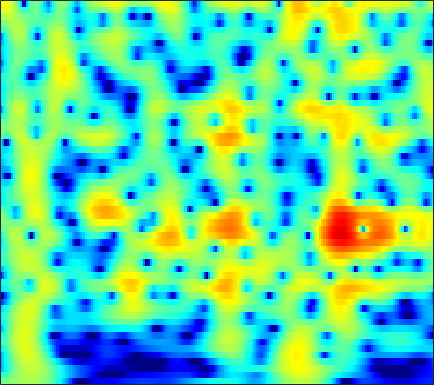

Data behind this chart, as committed beside it:
-0.94039, -0.68306, -0.3468, -0.018573, 0.22001, 0.52439, 0.80831, 1.0046, 1.2401, 1.4398, 1.6003, 1.6927, 1.7723, 1.791, 1.7642, 1.6721, 1.514, 1.349, 1.0626, 0.6949, 0.24138, -0.15796, -0.77553, -1.4968
-4.45, -3.704, -2.766, -1.902, -1.304, -0.5756, 0.07089, 0.5019, 1.005, 1.425, 1.76, 1.956, 2.141, 2.24, 2.258, 2.206, 2.067, 1.904, 1.611, 1.23, 0.7633, 0.3573, -0.2569, -0.9516
-8.908, -7.334, -5.499, -3.914, -2.867, -1.637, -0.5839, 0.09989, 0.8808, 1.52, 2.022, 2.313, 2.59, 2.743, 2.779, 2.725, 2.558, 2.36, 2.002, 1.544, 0.9884, 0.5123, -0.1961, -0.9816
-8.54, -7.118, -5.341, -3.72, -2.611, -1.28, -0.1229, 0.6319, 1.491, 2.184, 2.714, 3.006, 3.257, 3.35, 3.318, 3.14, 2.811, 2.465, 1.877, 1.146, 0.2782, -0.4599, -1.554, -2.763
-8.667, -6.978, -4.931, -3.124, -1.917, -0.4996, 0.7083, 1.48, 2.335, 2.995, 3.466, 3.697, 3.84, 3.797, 3.643, 3.272, 2.712, 2.164, 1.26, 0.1506, -1.174, -2.319, -4.066, -6.098
-6.739, -5.25, -3.439, -1.84, -0.7752, 0.4724, 1.531, 2.202, 2.931, 3.463, 3.797, 3.916, 3.898, 3.679, 3.383, 2.815, 2.048, 1.339, 0.2123, -1.121, -2.662, -3.951, -5.843, -7.928
-3.686, -2.838, -1.681, -0.5423, 0.2721, 1.269, 2.136, 2.689, 3.282, 3.694, 3.911, 3.94, 3.796, 3.435, 3.02, 2.268, 1.286, 0.3923, -1.011, -2.663, -4.549, -6.099, -8.284, -10.46
-5.49, -4.177, -2.518, -1.007, 0.01691, 1.22, 2.225, 2.841, 3.478, 3.906, 4.128, 4.161, 4.018, 3.651, 3.218, 2.419, 1.359, 0.3851, -1.17, -3.065, -5.378, -7.476, -10.96, -15.7
-8.844, -6.613, -4.179, -2.188, -0.9332, 0.4749, 1.616, 2.313, 3.041, 3.548, 3.842, 3.924, 3.849, 3.569, 3.223, 2.58, 1.736, 0.9764, -0.1914, -1.512, -2.948, -4.063, -5.523, -6.832
-6.205, -5.037, -3.479, -1.998, -0.9792, 0.2147, 1.227, 1.872, 2.586, 3.123, 3.465, 3.586, 3.565, 3.355, 3.083, 2.567, 1.871, 1.231, 0.2385, -0.8755, -2.061, -2.963, -4.139, -5.213
-5.33, -4.379, -3.085, -1.829, -0.9377, 0.1681, 1.156, 1.81, 2.55, 3.129, 3.533, 3.715, 3.787, 3.66, 3.434, 2.956, 2.26, 1.588, 0.4803, -0.8851, -2.532, -3.97, -6.165, -8.592
-7.382, -6.264, -4.759, -3.32, -2.29, -0.9707, 0.2725, 1.109, 2.058, 2.79, 3.326, 3.622, 3.877, 3.93, 3.819, 3.473, 2.921, 2.367, 1.402, 0.1144, -1.543, -3.068, -5.56, -8.678
-13.75, -12.51, -10.16, -7.58, -5.743, -3.597, -1.827, -0.7295, 0.4702, 1.414, 2.135, 2.538, 2.922, 3.155, 3.242, 3.231, 3.069, 2.839, 2.388, 1.774, 1.001, 0.3307, -0.6319, -1.591
-19.94, -18.24, -13.1, -9.342, -7.097, -4.601, -2.767, -1.788, -0.8538, -0.1684, 0.3468, 0.6051, 0.8317, 1.094, 1.376, 1.823, 2.235, 2.467, 2.676, 2.76, 2.675, 2.492, 2.108, 1.599
-6.428, -5.921, -5.135, -4.086, -3.201, -2.183, -1.459, -1.117, -0.9964, -1.397, -2.358, -3.385, -4.833, -5.291, -4.332, -2.156, -0.06053, 1.223, 2.507, 3.346, 3.795, 3.919, 3.835, 3.48
-5.113, -4.691, -3.926, -2.885, -2.068, -1.241, -0.7585, -0.5627, -0.6178, -1.27, -2.659, -4.076, -6.438, -7.927, -6.4, -3.183, -0.6182, 0.8653, 2.333, 3.248, 3.74, 3.892, 3.821, 3.463
-14.8, -11.34, -7.595, -4.886, -3.465, -2.017, -0.8911, -0.3143, 0.1241, 0.3726, 0.4339, 0.3508, 0.2989, 0.473, 0.6959, 1.118, 1.655, 2.028, 2.366, 2.525, 2.507, 2.354, 1.977, 1.439
-8.637, -7.607, -5.73, -3.726, -2.554, -1.272, -0.1014, 0.5827, 1.226, 1.742, 2.156, 2.318, 2.469, 2.632, 2.669, 2.629, 2.565, 2.434, 2.086, 1.602, 0.9418, 0.3012, -0.6961, -1.786
-3.985, -3.462, -2.475, -1.578, -0.8641, 0.1281, 0.9325, 1.445, 2.086, 2.552, 2.859, 3.065, 3.219, 3.192, 3.124, 2.945, 2.57, 2.177, 1.522, 0.6011, -0.6419, -1.8, -3.754, -6.354
-3.951, -3.111, -1.956, -1.016, -0.3243, 0.6028, 1.314, 1.748, 2.287, 2.67, 2.864, 2.981, 3.045, 2.942, 2.834, 2.614, 2.216, 1.839, 1.213, 0.3209, -0.8201, -1.869, -3.626, -5.795
-5.772, -4.227, -2.681, -1.248, -0.2872, 0.6219, 1.366, 1.819, 2.143, 2.305, 2.372, 2.269, 2.083, 1.967, 1.837, 1.651, 1.555, 1.443, 1.167, 0.8169, 0.3066, -0.2222, -1.046, -1.98
-6.756, -4.6, -2.57, -0.8094, 0.2825, 1.226, 1.865, 2.177, 2.176, 1.853, 1.327, 0.6743, -0.3088, -1.051, -1.37, -1.217, -0.4764, 0.1363, 0.8173, 1.333, 1.531, 1.508, 1.298, 0.8614
-5.096, -3.25, -1.259, 0.4275, 1.174, 1.999, 2.462, 2.444, 2.244, 1.492, 0.07543, -1.362, -4.689, -11.32, -25.39, -10.51, -4.425, -1.976, 0.2486, 1.538, 2.215, 2.476, 2.472, 2.176
-1.867, -1.17, -0.1868, 0.5424, 0.9257, 1.34, 1.527, 1.532, 1.401, 1.069, 0.418, -0.1898, -1.153, -1.951, -2.19, -1.723, -0.6866, 0.1419, 1.11, 1.692, 1.966, 1.925, 1.593, 1.009
-0.04469, -0.07925, 0.004345, -0.3176, -0.3809, -0.602, -0.8157, -0.6508, -0.5089, -0.03783, 0.4758, 0.7292, 1.235, 1.535, 1.76, 2.127, 2.323, 2.499, 2.513, 2.288, 1.835, 1.254, 0.2497, -1.039
0.2, -0.1024, -0.8786, -1.997, -3.123, -5.289, -7.598, -8.149, -6.114, -3.232, -0.7373, 0.6666, 2.107, 3.116, 3.668, 4.128, 4.303, 4.265, 3.925, 3.313, 2.292, 1.285, -0.4898, -2.873
-2.089, -2.166, -2.549, -3.216, -4.378, -6.109, -8.641, -8.896, -6.804, -3.334, -0.8049, 0.8135, 2.369, 3.477, 4.074, 4.479, 4.638, 4.486, 4.075, 3.317, 2.239, 1.196, -0.5642, -2.746
-6.185, -5.114, -4.006, -3.47, -3.117, -2.861, -2.442, -2.036, -1.18, -0.1888, 0.9413, 1.699, 2.581, 3.257, 3.579, 3.82, 3.772, 3.587, 3.104, 2.364, 1.41, 0.5305, -0.7625, -2.199
-6.36, -5.423, -4.137, -3.299, -2.543, -1.824, -0.9454, -0.4, 0.4464, 1.217, 1.977, 2.468, 2.989, 3.381, 3.505, 3.554, 3.321, 3.046, 2.432, 1.639, 0.6221, -0.2361, -1.495, -2.85
-5.074, -4.739, -4.289, -3.574, -2.971, -2.026, -0.9927, -0.2022, 0.8091, 1.756, 2.545, 3.044, 3.546, 3.83, 3.916, 3.804, 3.463, 3.036, 2.254, 1.233, -0.02659, -1.1, -2.727, -4.473
-6.326, -6.804, -7.394, -6.958, -6.257, -4.477, -2.602, -1.198, 0.4701, 1.833, 2.949, 3.578, 4.212, 4.532, 4.618, 4.441, 4.014, 3.466, 2.505, 1.177, -0.4627, -1.962, -4.253, -6.924
-9.427, -11.68, -16.86, -34.22, -16.7, -9.064, -4.834, -2.458, -0.09795, 1.73, 3.077, 3.854, 4.554, 4.964, 5.035, 4.899, 4.419, 3.871, 2.804, 1.388, -0.4912, -2.212, -5.098, -8.885
-9.29, -9.281, -9.391, -8.641, -7.706, -5.506, -3.376, -1.732, 0.02661, 1.602, 2.761, 3.486, 4.124, 4.526, 4.605, 4.514, 4.102, 3.632, 2.711, 1.518, -0.01281, -1.362, -3.463, -5.832
-8.417, -7.449, -6.447, -5.338, -4.463, -3.184, -1.845, -0.8815, 0.3664, 1.442, 2.364, 2.9, 3.45, 3.756, 3.861, 3.783, 3.504, 3.137, 2.489, 1.609, 0.5696, -0.3429, -1.639, -3.024
-6.909, -6.382, -5.587, -4.705, -3.874, -2.755, -1.523, -0.6868, 0.4222, 1.323, 2.118, 2.543, 3.003, 3.236, 3.324, 3.26, 3.066, 2.814, 2.364, 1.771, 1.029, 0.3992, -0.5716, -1.631
-6.397, -6.98, -7.065, -6.405, -5.279, -3.557, -1.832, -0.6654, 0.6013, 1.616, 2.288, 2.675, 2.93, 3.048, 3, 2.901, 2.706, 2.557, 2.284, 1.975, 1.537, 1.119, 0.3864, -0.5662
-6.619, -9.95, -21.71, -15.53, -8.717, -4.109, -1.2, 0.3242, 1.766, 2.665, 3.093, 3.186, 2.973, 2.523, 2.069, 1.506, 1.148, 1.1, 1.308, 1.611, 1.861, 1.879, 1.676, 1.082
-1.314, -2.307, -2.855, -2.533, -1.708, -0.1761, 1.122, 1.981, 2.701, 3.01, 2.919, 2.442, 1.423, -0.37, -2.211, -5.614, -8.465, -7.504, -4.068, -1.445, 0.3124, 1.155, 1.77, 1.908
0.134, 0.03803, 0.07476, 0.3726, 0.6574, 1.164, 1.622, 1.88, 2.031, 1.916, 1.448, 0.8401, -0.3772, -2.116, -3.848, -6.497, -8.328, -7.796, -5.383, -3.06, -1.326, -0.3426, 0.5281, 1.04
-1.387, -1.02, -0.5599, 0.0831, 0.5067, 1.021, 1.456, 1.607, 1.688, 1.531, 1.077, 0.6407, -0.1801, -1.11, -1.786, -2.593, -2.974, -2.994, -2.577, -1.853, -1.061, -0.4483, 0.2073, 0.6792
-5.472, -4.024, -2.327, -0.8013, 0.1621, 1.107, 1.807, 2.081, 2.264, 2.146, 1.724, 1.274, 0.4338, -0.5862, -1.351, -2.367, -3.01, -3.125, -2.778, -1.927, -0.9248, -0.2077, 0.6197, 1.178
-10.81, -6.933, -3.413, -1.119, 0.2847, 1.592, 2.427, 2.88, 3.072, 2.926, 2.486, 1.848, 0.6718, -0.9887, -2.772, -5.831, -10.02, -11.68, -8.308, -4.429, -1.666, -0.2104, 1.2, 2.057
-6.278, -4.898, -2.949, -1.299, -0.243, 0.8932, 1.671, 2.062, 2.267, 2.166, 1.751, 1.213, 0.1935, -1.228, -2.59, -4.802, -6.945, -7.474, -5.984, -3.527, -1.31, -0.009498, 1.29, 2.143
-6.153, -5.077, -3.548, -2.222, -1.496, -0.602, 0.02606, 0.2518, 0.4496, 0.3973, 0.08286, -0.223, -0.7512, -1.395, -1.82, -2.296, -2.546, -2.445, -1.969, -1.204, -0.2763, 0.4301, 1.256, 1.919
-6.588, -5.331, -3.986, -2.853, -2.18, -1.547, -1.151, -1.012, -1.041, -1.279, -1.652, -1.995, -2.467, -2.82, -2.997, -2.999, -2.747, -2.428, -1.793, -1.02, -0.1982, 0.4474, 1.262, 1.979
-5.645, -4.623, -3.616, -2.755, -2.177, -1.765, -1.618, -1.636, -2.062, -2.804, -3.773, -4.674, -5.918, -6.77, -7.006, -6.643, -5.684, -4.854, -3.652, -2.403, -1.169, -0.2716, 0.8943, 1.944
-5.364, -4.572, -3.468, -2.582, -2.067, -1.578, -1.473, -1.704, -2.365, -3.577, -5.555, -7.737, -11.95, -19.43, -21.54, -14.63, -10.8, -8.923, -7.14, -5.453, -3.615, -2.21, -0.3412, 1.363
-8.391, -6.804, -4.683, -3.074, -2.22, -1.357, -0.9689, -1.039, -1.459, -2.369, -3.866, -5.383, -7.698, -9.839, -10.72, -10.95, -11.04, -11.61, -13.3, -13.73, -9.56, -6.1, -2.41, 0.3837
-12.41, -9.115, -5.97, -3.79, -2.635, -1.458, -0.7377, -0.4985, -0.4727, -0.7888, -1.421, -2.048, -2.996, -4.02, -4.767, -5.865, -7.215, -8.488, -10.35, -10.7, -7.897, -5.216, -2.047, 0.4606
-8.357, -7.3, -5.54, -3.901, -2.908, -1.862, -1.073, -0.6104, -0.3552, -0.3706, -0.5777, -0.8033, -1.279, -1.857, -2.317, -2.846, -3.305, -3.561, -3.599, -3.191, -2.299, -1.412, -0.11, 1.174
-7.504, -6.576, -5.221, -3.85, -2.874, -1.819, -1.012, -0.5731, -0.2041, -0.07929, -0.1694, -0.3725, -0.762, -1.219, -1.583, -2.004, -2.241, -2.247, -2.037, -1.55, -0.8334, -0.1846, 0.6968, 1.532
-9.748, -7.783, -5.528, -3.611, -2.337, -1.034, -0.1128, 0.3164, 0.6962, 0.7729, 0.5344, 0.1397, -0.5706, -1.489, -2.241, -3.294, -4.019, -4.103, -3.56, -2.484, -1.224, -0.2845, 0.8511, 1.784
-11.67, -7.916, -4.587, -2.264, -0.9807, 0.3506, 1.256, 1.689, 1.919, 1.804, 1.334, 0.7513, -0.426, -2.181, -4.035, -7.535, -13.19, -16.45, -10.29, -5.576, -2.555, -0.9345, 0.7033, 1.871
-4.367, -3.17, -1.665, -0.3344, 0.4444, 1.301, 1.864, 2.118, 2.159, 1.921, 1.418, 0.8657, -0.1795, -1.586, -2.924, -4.94, -6.757, -7.194, -6.082, -4.094, -2.216, -1.05, 0.2024, 1.132
-0.9137, -0.3824, 0.3679, 1.022, 1.425, 1.752, 1.885, 1.85, 1.699, 1.395, 0.9609, 0.5446, -0.07892, -0.7604, -1.243, -1.862, -2.321, -2.504, -2.448, -2.13, -1.64, -1.222, -0.6762, -0.1753
1.196, 1.656, 2.139, 2.41, 2.498, 2.384, 2.069, 1.7, 1.138, 0.5447, 0.002031, -0.3243, -0.6109, -0.7924, -0.9053, -1.073, -1.295, -1.513, -1.859, -2.217, -2.484, -2.533, -2.361, -1.929
3.385, 3.834, 4.101, 4.056, 3.788, 3.195, 2.239, 1.312, -0.3155, -2.128, -3.539, -3.788, -3.12, -2.079, -1.479, -0.9926, -0.9763, -1.282, -2.209, -3.752, -5.896, -7.53, -7.919, -5.881
4.373, 4.63, 4.699, 4.467, 4.055, 3.178, 1.807, 0.3733, -2.418, -7.013, -17.16, -17.28, -7.729, -3.756, -2.082, -0.8712, -0.5356, -0.7902, -1.797, -3.718, -6.846, -9.875, -11.07, -7.094
